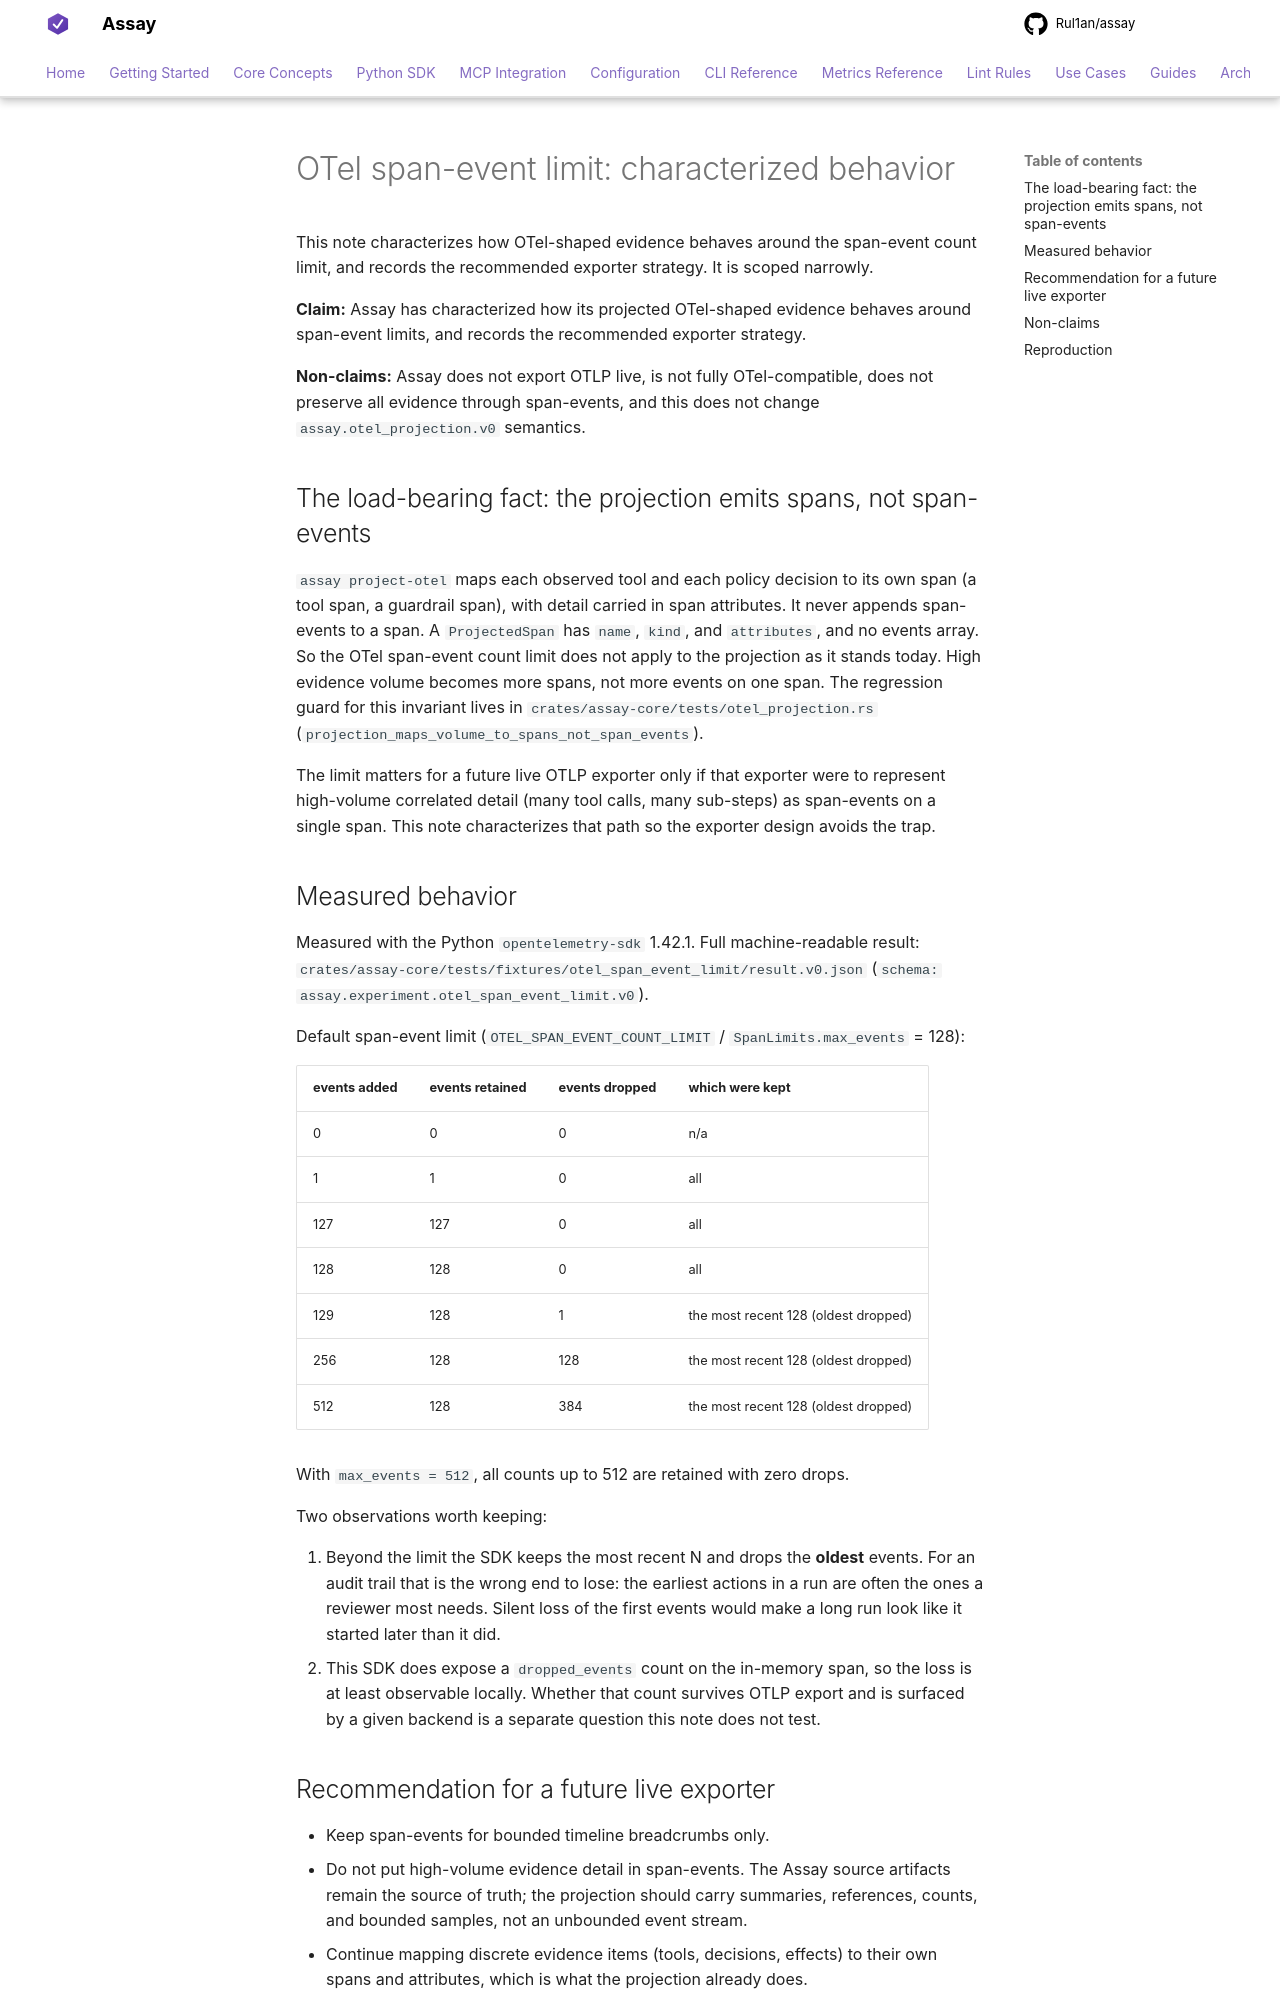

repository: Rul1an/assay · page: reference/otel-span-event-limit/index.html · generator: mkdocs

# OTel span-event limit: characterized behavior

This note characterizes how OTel-shaped evidence behaves around the span-event count limit, and
records the recommended exporter strategy. It is scoped narrowly.

**Claim:** Assay has characterized how its projected OTel-shaped evidence behaves around span-event
limits, and records the recommended exporter strategy.

**Non-claims:** Assay does not export OTLP live, is not fully OTel-compatible, does not preserve all
evidence through span-events, and this does not change `assay.otel_projection.v0` semantics.

## The load-bearing fact: the projection emits spans, not span-events

`assay project-otel` maps each observed tool and each policy decision to its own span (a tool span,
a guardrail span), with detail carried in span attributes. It never appends span-events to a span.
A `ProjectedSpan` has `name`, `kind`, and `attributes`, and no events array. So the OTel span-event
count limit does not apply to the projection as it stands today. High evidence volume becomes more
spans, not more events on one span. The regression guard for this invariant lives in
`crates/assay-core/tests/otel_projection.rs`
(`projection_maps_volume_to_spans_not_span_events`).

The limit matters for a future live OTLP exporter only if that exporter were to represent
high-volume correlated detail (many tool calls, many sub-steps) as span-events on a single span.
This note characterizes that path so the exporter design avoids the trap.

## Measured behavior

Measured with the Python `opentelemetry-sdk` 1.42.1. Full machine-readable result:
`crates/assay-core/tests/fixtures/otel_span_event_limit/result.v0.json`
(`schema: assay.experiment.otel_span_event_limit.v0`).

Default span-event limit (`OTEL_SPAN_EVENT_COUNT_LIMIT` / `SpanLimits.max_events` = 128):

| events added | events retained | events dropped | which were kept |
|--------------|-----------------|----------------|-----------------|
| 0            | 0               | 0              | n/a             |
| 1            | 1               | 0              | all             |
| 127          | 127             | 0              | all             |
| 128          | 128             | 0              | all             |
| 129          | 128             | 1              | the most recent 128 (oldest dropped) |
| 256          | 128             | 128            | the most recent 128 (oldest dropped) |
| 512          | 128             | 384            | the most recent 128 (oldest dropped) |

With `max_events = 512`, all counts up to 512 are retained with zero drops.

Two observations worth keeping:

1. Beyond the limit the SDK keeps the most recent N and drops the **oldest** events. For an audit
   trail that is the wrong end to lose: the earliest actions in a run are often the ones a reviewer
   most needs. Silent loss of the first events would make a long run look like it started later than
   it did.
2. This SDK does expose a `dropped_events` count on the in-memory span, so the loss is at least
   observable locally. Whether that count survives OTLP export and is surfaced by a given backend is
   a separate question this note does not test.
